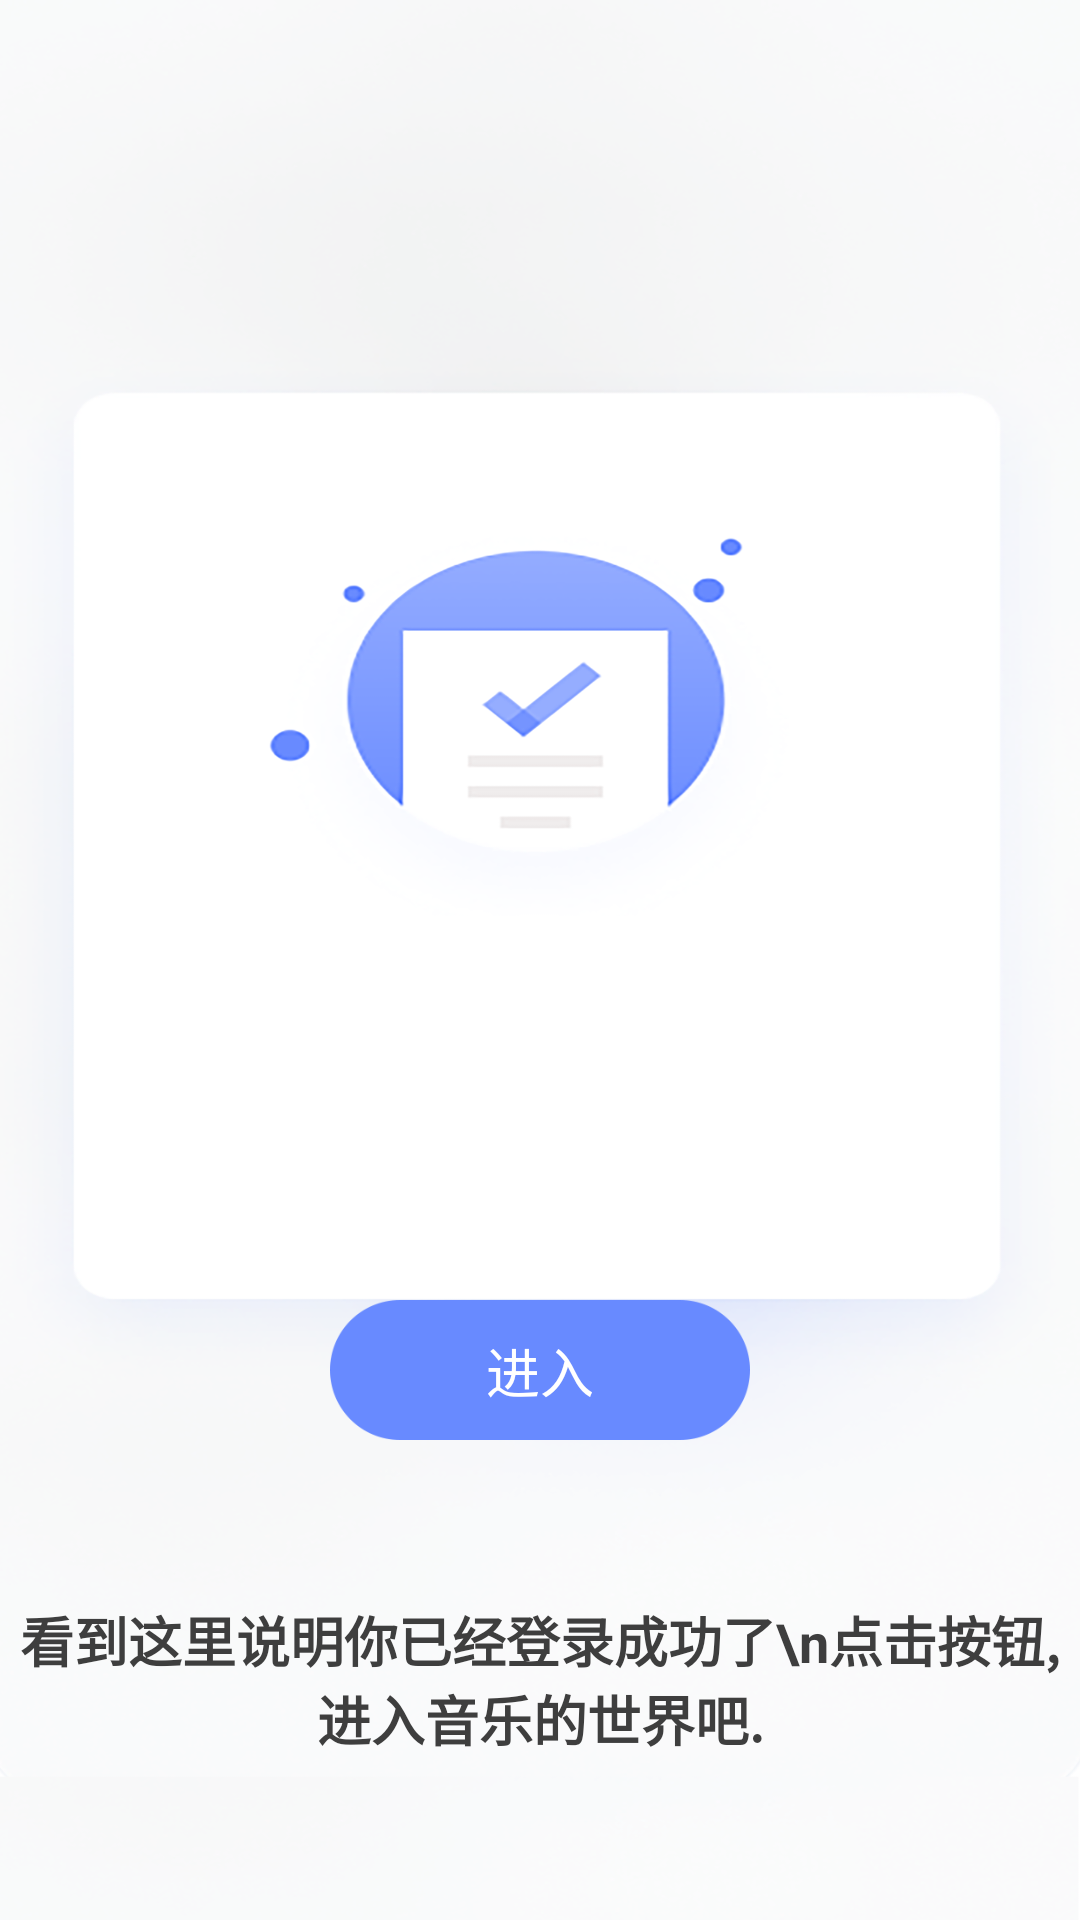

Write the Android layout XML for this screen, with the resource values it uses.
<!-- AndroidManifest.xml: application theme Theme.PureMusic -->
<!-- res/layout/activity_intro.xml -->
<?xml version="1.0" encoding="utf-8"?>
<androidx.constraintlayout.widget.ConstraintLayout xmlns:android="http://schemas.android.com/apk/res/android"
    xmlns:app="http://schemas.android.com/apk/res-auto"
    xmlns:tools="http://schemas.android.com/tools"
    android:layout_width="match_parent"
    android:layout_height="match_parent"
    tools:context=".activity.IntroActivity">
    <ImageView
        android:layout_width="match_parent"
        android:layout_height="match_parent"
        android:background="@drawable/intro1"/>
    <ImageButton
        android:id="@+id/intro_btn"
        android:layout_width="@dimen/x420"
        android:layout_height="@dimen/x140"
        android:background="@drawable/intro_btn"
        app:layout_constraintStart_toStartOf="parent"
        app:layout_constraintEnd_toEndOf="parent"
        app:layout_constraintBottom_toBottomOf="parent"
        android:layout_marginBottom="@dimen/x480"/>
    <TextView
        android:id="@+id/tv1"
        android:layout_width="wrap_content"
        android:layout_height="wrap_content"
        android:text="看到这里说明你已经登录成功了\n点击按钮,进入音乐的世界吧."
        android:textSize="18dp"
        android:textColor="#3e3e3e"
        android:textStyle="bold"
        android:layout_marginTop="@dimen/x1600"
        android:gravity="center"
        app:layout_constraintStart_toStartOf="parent"
        app:layout_constraintEnd_toEndOf="parent"
        app:layout_constraintTop_toTopOf="parent"/>
    <TextView
        android:layout_width="wrap_content"
        android:layout_height="wrap_content"
        android:text="进入"
        android:textSize="18dp"
        android:textColor="@color/white"
        app:layout_constraintStart_toStartOf="@+id/intro_btn"
        app:layout_constraintEnd_toEndOf="@+id/intro_btn"
        app:layout_constraintTop_toTopOf="@+id/intro_btn"
        app:layout_constraintBottom_toBottomOf="@+id/intro_btn"/>

</androidx.constraintlayout.widget.ConstraintLayout>
<!-- resources referenced by this layout -->
<resources>
  <color name="white">#FFFFFFFF</color>
  <dimen name="x140">140px</dimen>
  <dimen name="x1600">1600px</dimen>
  <dimen name="x420">420px</dimen>
  <dimen name="x480">480px</dimen>
  <!-- drawable intro1: png bitmap (drawable, 421747 bytes) -->
  <!-- drawable intro_btn: png bitmap (drawable, 4529 bytes) -->
  <style name="Theme.PureMusic" parent="Base.Theme.PureMusic">
          
          <item name="android:navigationBarColor">@android:color/transparent</item>
          <item name="android:statusBarColor">@android:color/transparent</item>
          <item name="android:windowLightStatusBar">?attr/isLightTheme</item>
      </style>
  <style name="Base.Theme.PureMusic" parent="Theme.MaterialComponents.DayNight.NoActionBar">
          <item name="colorPrimary">@color/white</item>
          <item name="colorPrimaryDark">@color/white</item>
          <item name="colorAccent">@color/white</item>
          <item name="android:windowContentOverlay">@null</item>
          <item name="android:windowBackground">@android:color/white</item>
  
          <item name="android:windowTranslucentStatus">false</item>
          <item name="android:windowDrawsSystemBarBackgrounds">true</item>
          <item name="android:windowLightStatusBar">true</item>
      </style>
</resources>
